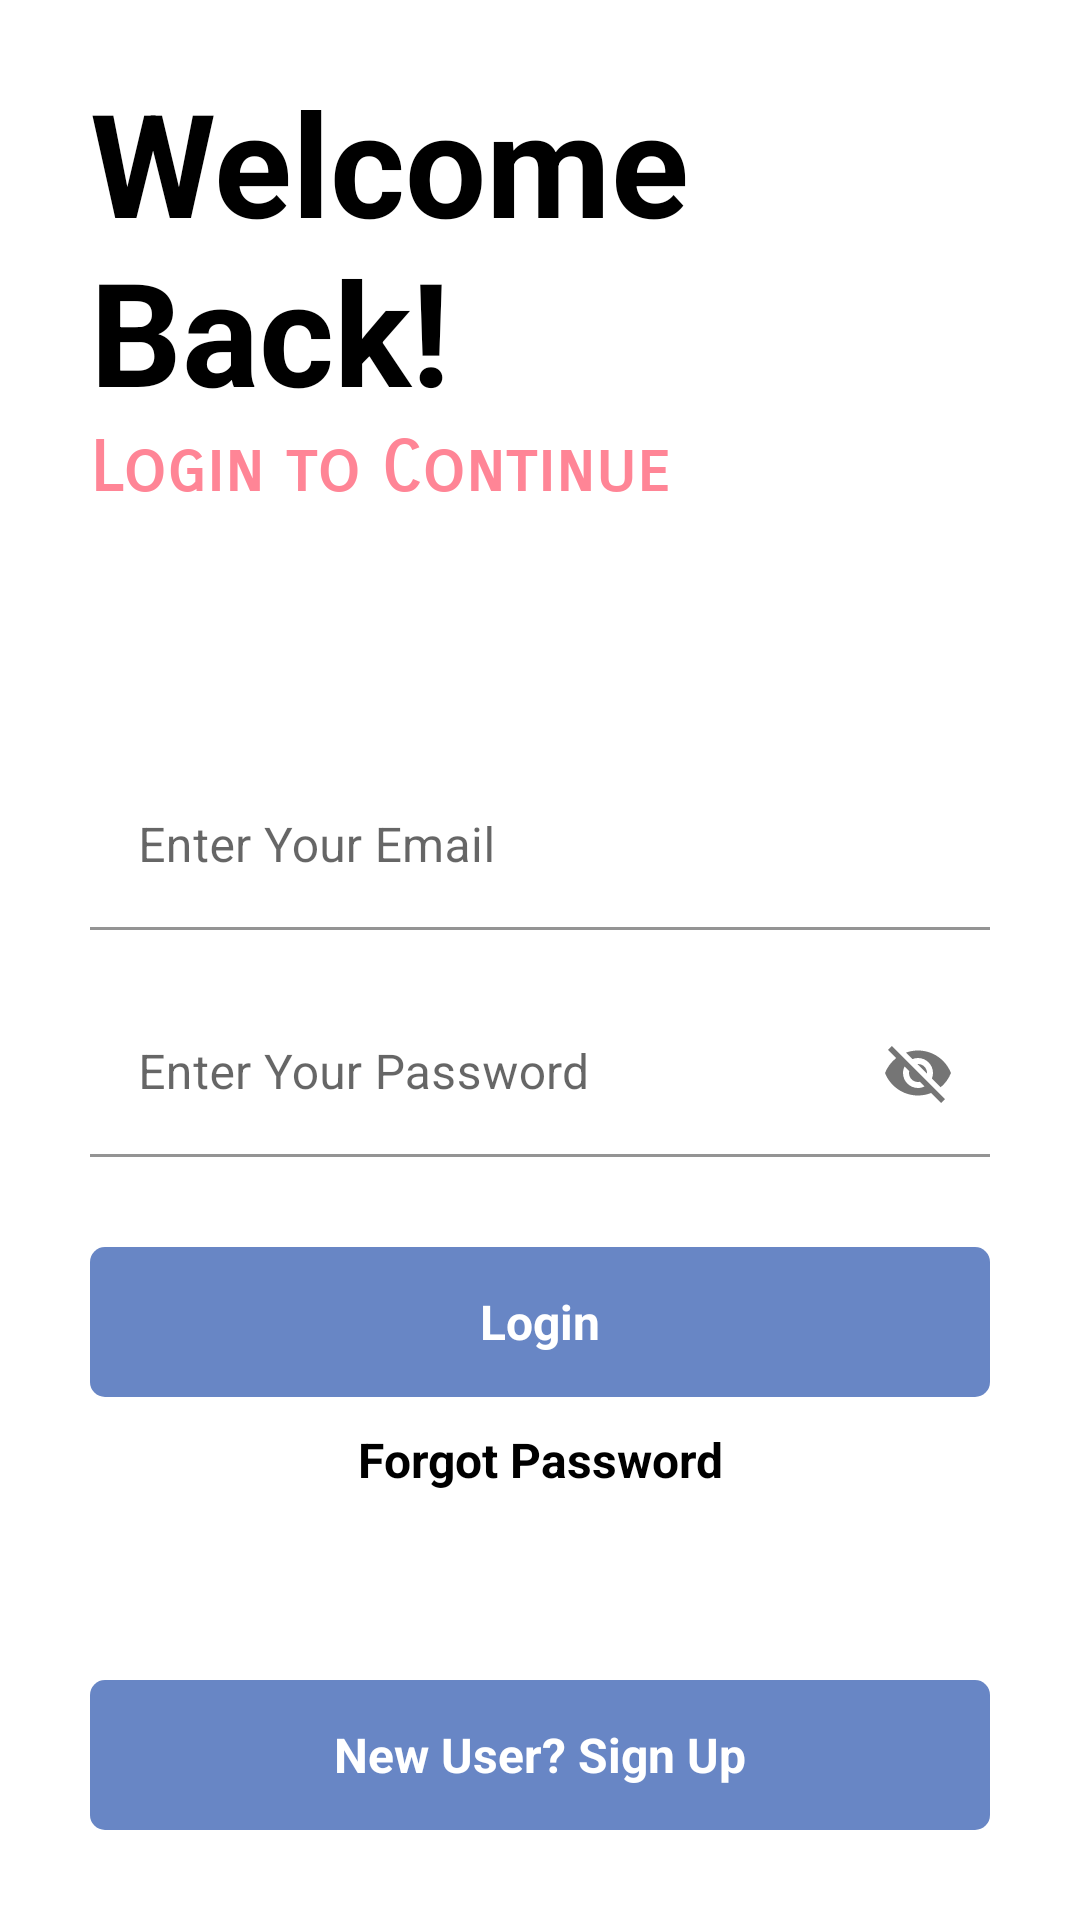

Reconstruct the res/layout file that produces this screen, plus the resources it refers to.
<!-- AndroidManifest.xml: application theme Theme.Kotes -->
<!-- res/layout/activity_main.xml -->
<?xml version="1.0" encoding="utf-8"?>
<RelativeLayout xmlns:android="http://schemas.android.com/apk/res/android"
    xmlns:app="http://schemas.android.com/apk/res-auto"
    xmlns:tools="http://schemas.android.com/tools"
    android:layout_width="match_parent"
    android:layout_height="match_parent"
    android:background="@color/white"
    tools:context=".MainActivity">

    <ProgressBar
        android:id="@+id/progressbar_mainActivity"
        android:layout_width="wrap_content"
        android:layout_height="wrap_content"
        android:layout_below="@+id/goto_forgot_password"
        android:layout_centerHorizontal="true"
        android:layout_marginTop="10dp"
        android:visibility="invisible">

    </ProgressBar>

    <RelativeLayout
        android:id="@+id/centerline"
        android:layout_width="match_parent"
        android:layout_height="wrap_content"
        android:layout_centerInParent="true" />

    <LinearLayout
        android:layout_width="match_parent"
        android:layout_height="wrap_content"
        android:layout_above="@+id/centerline"
        android:layout_marginLeft="30dp"
        android:layout_marginRight="30dp"
        android:layout_marginBottom="150dp"
        android:orientation="vertical">

        <TextView
            android:layout_width="match_parent"
            android:layout_height="wrap_content"
            android:text="Welcome Back!"
            android:textColor="#000000"
            android:textSize="48sp"
            android:textStyle="bold"></TextView>

        <TextView
            android:layout_width="match_parent"
            android:layout_height="wrap_content"
            android:fontFamily="sans-serif-smallcaps"
            android:text="Login to Continue"
            android:textColor="#FF8596"
            android:textSize="23sp"
            android:textStyle="bold"></TextView>

    </LinearLayout>

    <com.google.android.material.textfield.TextInputLayout
        android:id="@+id/email"
        android:layout_width="match_parent"
        android:layout_height="wrap_content"
        android:layout_above="@+id/centerline"
        android:layout_marginLeft="30dp"
        android:layout_marginRight="30dp"
        android:layout_marginBottom="10dp">

        <EditText
            android:id="@+id/loginemail"
            android:layout_width="match_parent"
            android:layout_height="wrap_content"
            android:background="@color/white"
            android:hint="Enter Your Email"
            android:inputType="textEmailAddress"
            android:textSize="16sp">

        </EditText>
    </com.google.android.material.textfield.TextInputLayout>

    <com.google.android.material.textfield.TextInputLayout
        android:id="@+id/password"
        android:layout_width="match_parent"
        android:layout_height="wrap_content"
        android:layout_below="@+id/centerline"
        android:layout_marginLeft="30dp"
        android:layout_marginTop="10dp"
        android:layout_marginRight="30dp"
        app:passwordToggleEnabled="true">

        <EditText
            android:id="@+id/loginpassword"
            android:layout_width="match_parent"
            android:layout_height="wrap_content"
            android:background="@color/white"
            android:hint="Enter Your Password"
            android:textSize="16sp">

        </EditText>
    </com.google.android.material.textfield.TextInputLayout>

    <RelativeLayout
        android:id="@+id/login"
        android:layout_width="match_parent"
        android:layout_height="50dp"
        android:layout_below="@+id/password"
        android:layout_marginLeft="30dp"
        android:layout_marginTop="30dp"
        android:layout_marginRight="30dp"
        android:background="@drawable/button_design">

        <TextView
            android:layout_width="wrap_content"
            android:layout_height="wrap_content"
            android:layout_centerInParent="true"
            android:layout_marginStart="8dp"
            android:text="Login"
            android:textColor="@color/white"
            android:textSize="16sp"
            android:textStyle="bold">

        </TextView>
    </RelativeLayout>

    <TextView
        android:id="@+id/goto_forgot_password"
        android:layout_width="match_parent"
        android:layout_height="wrap_content"
        android:layout_below="@+id/login"
        android:layout_marginLeft="20dp"
        android:layout_marginTop="10dp"
        android:layout_marginRight="20dp"
        android:fontFamily="sans-serif"
        android:text="Forgot Password"
        android:textAlignment="center"
        android:textColor="@color/black"
        android:textSize="16sp"
        android:textStyle="bold">

    </TextView>

    <RelativeLayout
        android:id="@+id/gotosignup"
        android:layout_width="match_parent"
        android:layout_height="50dp"
        android:layout_alignParentBottom="true"
        android:layout_marginLeft="30dp"
        android:layout_marginRight="30dp"
        android:layout_marginBottom="30dp"
        android:background="@drawable/button_design">

        <TextView
            android:layout_width="wrap_content"
            android:layout_height="wrap_content"
            android:layout_centerInParent="true"
            android:layout_marginStart="8dp"
            android:text="New User? Sign Up"
            android:textColor="@color/white"
            android:textSize="16sp"
            android:textStyle="bold">

        </TextView>
    </RelativeLayout>

</RelativeLayout>
<!-- resources referenced by this layout -->
<resources>
  <!-- drawable button_design (drawable) -->
  <?xml version="1.0" encoding="utf-8"?>
  <shape xmlns:android="http://schemas.android.com/apk/res/android">
      <solid android:color="#6886c5">
  
      </solid>
      <corners android:radius="5dp"></corners>
  </shape>
  <style name="Theme.Kotes" parent="Theme.MaterialComponents.DayNight.DarkActionBar">
          
          <item name="colorPrimary">@color/purple_500</item>
          <item name="colorPrimaryVariant">@color/purple_700</item>
          <item name="colorOnPrimary">@color/white</item>
          
          <item name="colorSecondary">@color/teal_200</item>
          <item name="colorSecondaryVariant">@color/teal_700</item>
          <item name="colorOnSecondary">@color/black</item>
          
          <item name="android:statusBarColor" tools:targetApi="l">?attr/colorPrimaryVariant</item>
          
      </style>
  <!-- not gathered from this repository: default colours our renderer supplied (Android Studio template values) -->
  <color name="purple_500">#FF6200EE</color>
  <color name="purple_700">#FF3700B3</color>
  <color name="teal_200">#FF03DAC5</color>
  <color name="teal_700">#FF018786</color>
  <color name="black">#FF000000</color>
  <color name="white">#FFFFFFFF</color>
</resources>
